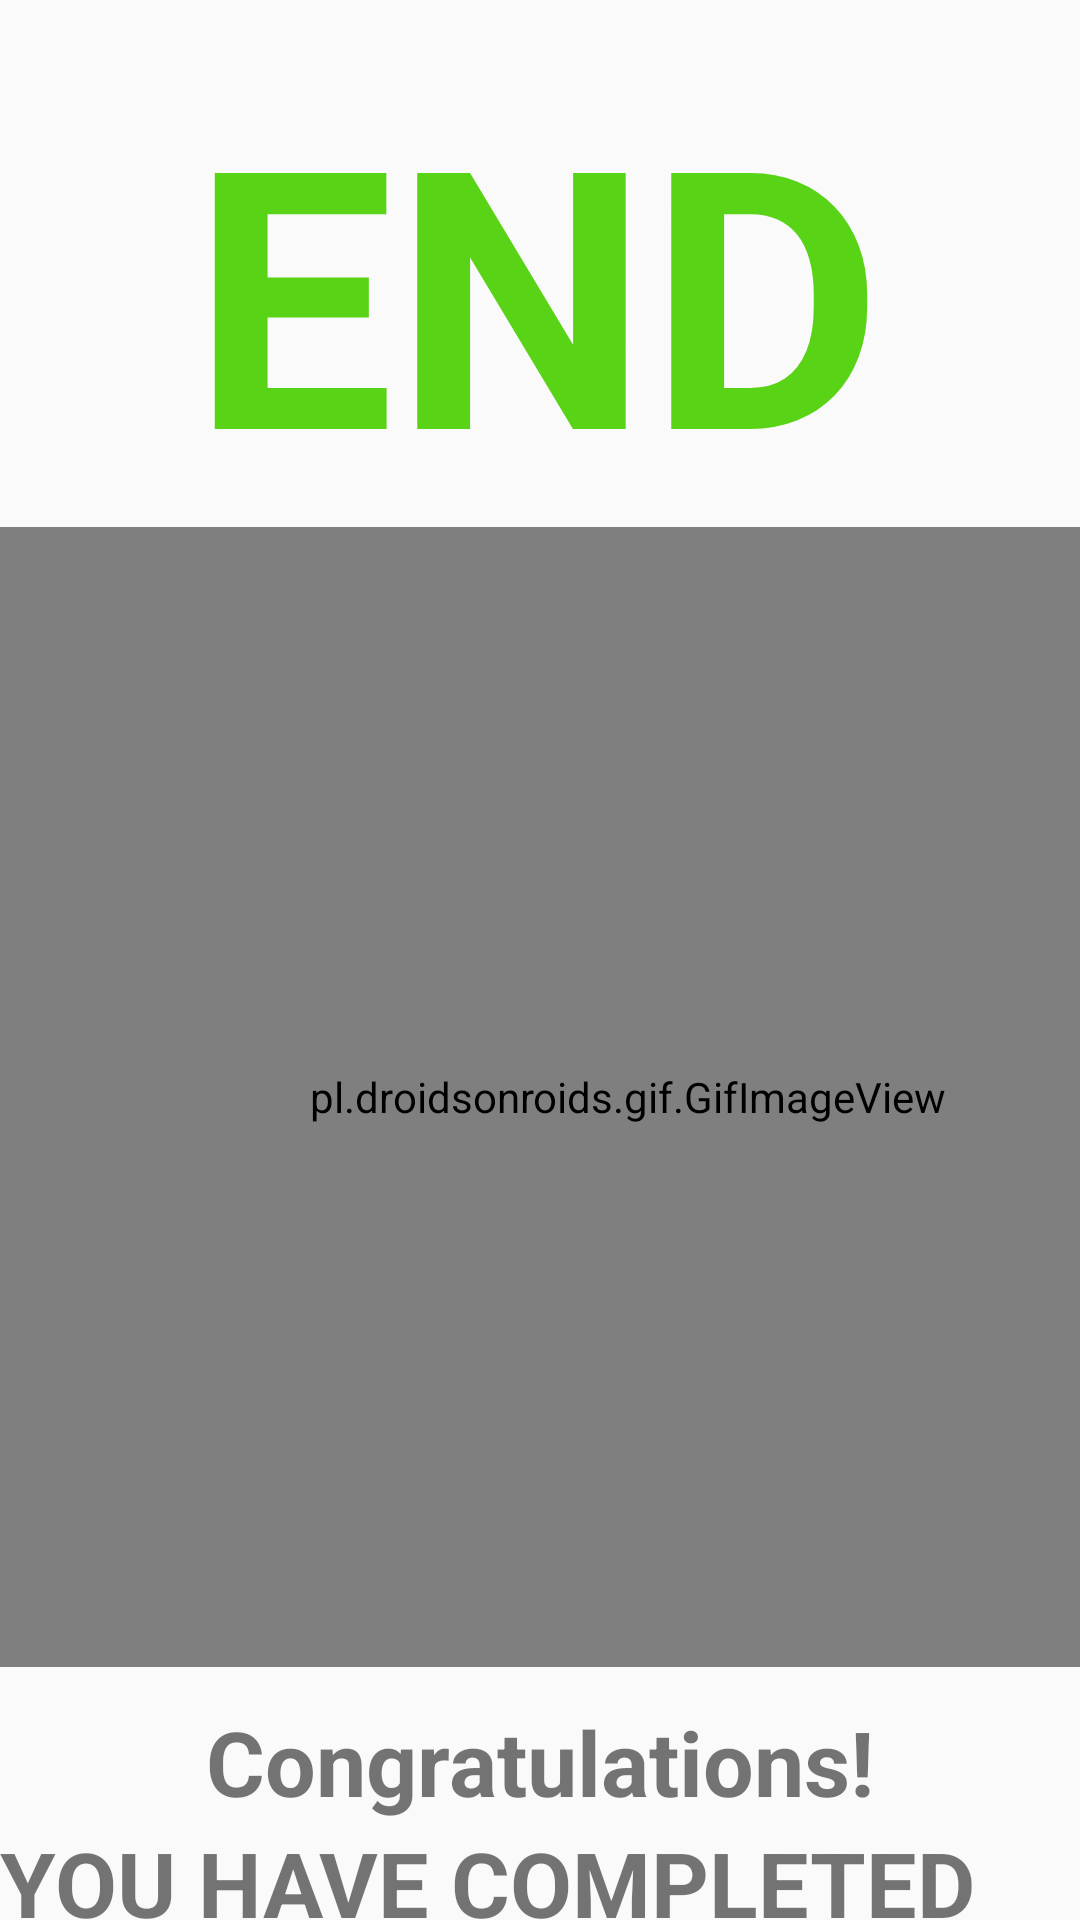

Produce the Android XML layout that renders to this screen, including the resource entries it uses.
<!-- AndroidManifest.xml: application theme Theme.AppCompat.Light.NoActionBar -->
<!-- res/layout/finish.xml -->
<?xml version="1.0" encoding="utf-8"?>
<androidx.constraintlayout.widget.ConstraintLayout xmlns:android="http://schemas.android.com/apk/res/android"
    xmlns:app="http://schemas.android.com/apk/res-auto"
    xmlns:tools="http://schemas.android.com/tools"
    android:layout_width="match_parent"
    android:layout_height="match_parent">


    <TextView
        android:id="@+id/endtext"
        android:layout_width="wrap_content"
        android:layout_height="wrap_content"
        android:layout_marginTop="16dp"
        android:text="END"
        android:textColor="#58D316"
        android:textSize="120sp"
        android:textStyle="bold"
        app:layout_constraintEnd_toEndOf="parent"
        app:layout_constraintHorizontal_bias="0.493"
        app:layout_constraintStart_toStartOf="parent"
        app:layout_constraintTop_toTopOf="parent" />

    <pl.droidsonroids.gif.GifImageView
        android:id="@+id/gif"
        android:layout_width="686dp"
        android:layout_height="380dp"
        android:src="@drawable/g"


        app:layout_constraintEnd_toEndOf="parent"
        app:layout_constraintHorizontal_bias="0.412"
        app:layout_constraintStart_toStartOf="parent"
        app:layout_constraintTop_toBottomOf="@id/endtext" />

    <TextView
        android:id="@+id/textView3"
        android:layout_width="wrap_content"
        android:layout_height="wrap_content"
        android:text="Congratulations!"
        android:textSize="30sp"
        android:textStyle="bold"
        app:layout_constraintBottom_toBottomOf="parent"
        app:layout_constraintEnd_toEndOf="parent"
        app:layout_constraintHorizontal_bias="0.501"
        app:layout_constraintStart_toStartOf="parent"
        app:layout_constraintTop_toBottomOf="@+id/gif"
        app:layout_constraintVertical_bias="0.254" />

    <TextView
        android:id="@+id/textView4"
        android:layout_width="wrap_content"
        android:layout_height="wrap_content"
        android:text="YOU HAVE COMPLETED THE WORKOUT!"
        android:textSize="30sp"
        android:textStyle="bold"
        app:layout_constraintBottom_toBottomOf="parent"
        app:layout_constraintEnd_toEndOf="parent"

        app:layout_constraintHorizontal_bias="0.414"
        app:layout_constraintStart_toStartOf="parent"
        app:layout_constraintTop_toBottomOf="@+id/textView3"
        app:layout_constraintVertical_bias="0.0" />

    <Button
        android:id="@+id/button"
        android:layout_width="match_parent"
        android:layout_height="54dp"
        android:text="FINISH"
        android:textSize="30sp"
        app:layout_constraintBottom_toBottomOf="parent"
        app:layout_constraintEnd_toEndOf="parent"
        app:layout_constraintStart_toStartOf="parent"
        app:layout_constraintTop_toBottomOf="@+id/textView4"
        android:background="#4DCA20"/>
</androidx.constraintlayout.widget.ConstraintLayout>
<!-- resources referenced by this layout -->
<resources>
  <!-- drawable g: gif bitmap (drawable, 308651 bytes) -->
</resources>
